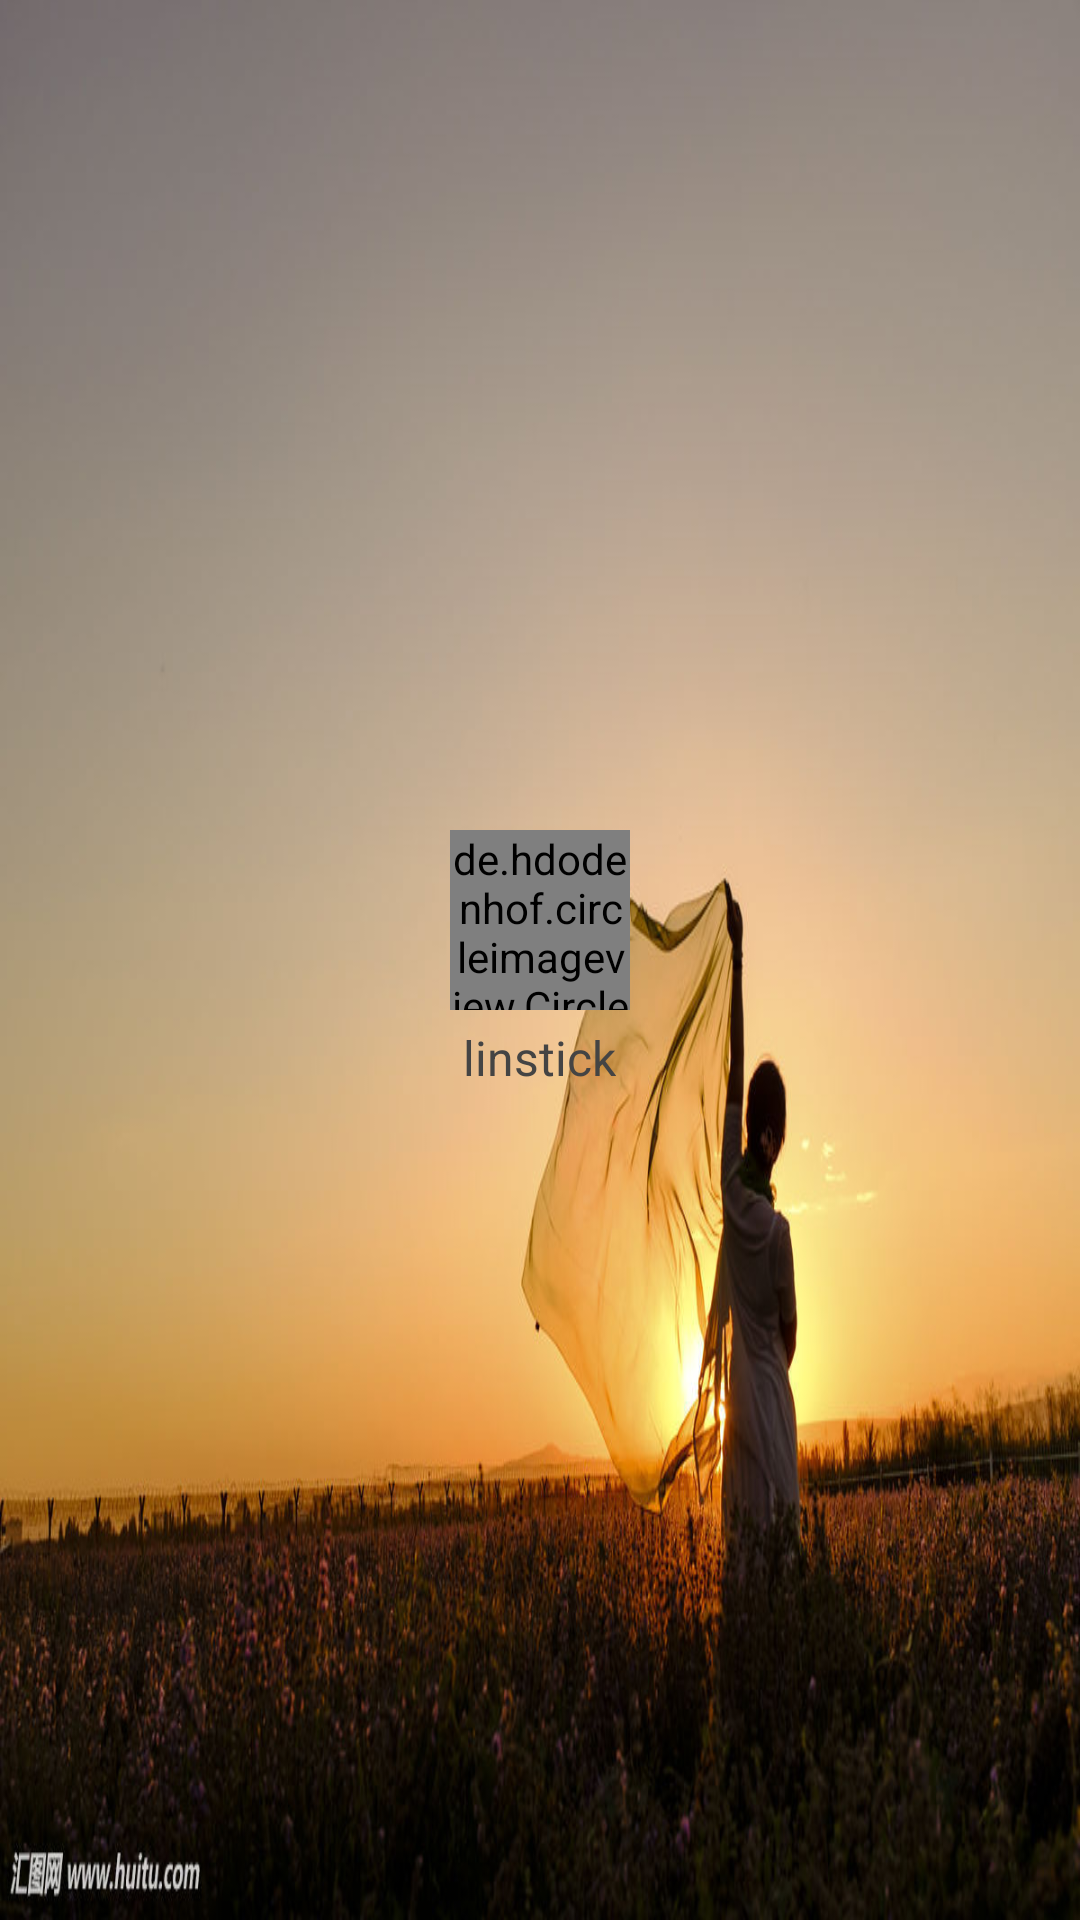

This screen was rendered from an Android layout file. Write that file and the resources it references.
<!-- AndroidManifest.xml: application theme AppTheme -->
<!-- res/layout/activity_main_setting_header.xml -->
<?xml version="1.0" encoding="utf-8"?>
<LinearLayout xmlns:android="http://schemas.android.com/apk/res/android"
    android:layout_width="match_parent"
    android:layout_height="180dp"
    android:background="@drawable/bg_setting_header"
    android:orientation="vertical"
    android:gravity="center">


    <de.hdodenhof.circleimageview.CircleImageView
        android:id="@+id/iv_user_icon"
        android:layout_width="60dp"
        android:layout_height="60dp"
        android:src="@drawable/ic_user_white" />

    <TextView
        android:id="@+id/tv_account"
        android:layout_width="wrap_content"
        android:layout_height="wrap_content"
        android:layout_marginTop="5dp"
        android:text="linstick"
        android:textColor="#444444"
        android:textSize="16sp" />


</LinearLayout>
<!-- resources referenced by this layout -->
<resources>
  <!-- drawable bg_setting_header: jpg bitmap (drawable, 99714 bytes) -->
  <style name="AppTheme" parent="Theme.AppCompat.Light.DarkActionBar">
          
          <item name="colorPrimary">@color/colorPrimary</item>
          <item name="colorPrimaryDark">@color/colorPrimaryDark</item>
          <item name="colorAccent">@color/colorAccent</item>
      </style>
  <color name="colorPrimary">#425ffc</color>
  <color name="colorPrimaryDark">#425ffc</color>
  <color name="colorAccent">#FF4081</color>
</resources>
